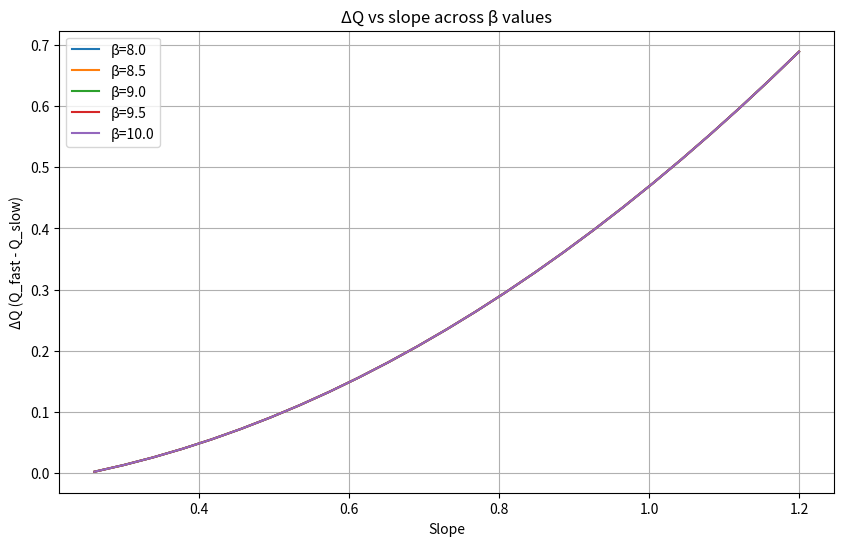
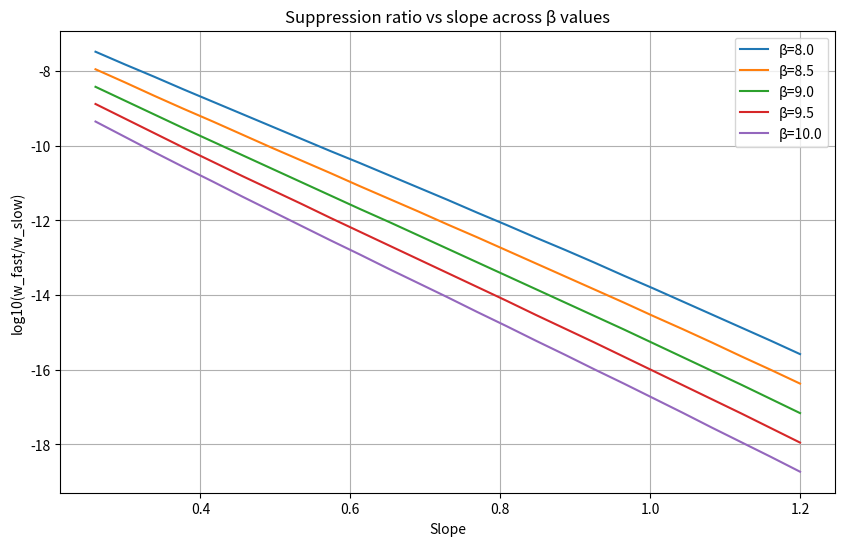

The matplotlib source for these figures, in order:
import matplotlib.pyplot as plt
import numpy as np

# -----------------------------
# Data from Test 11
# -----------------------------
betas = [8.0, 8.25, 8.5, 8.75, 9.0, 9.25, 9.5, 9.75, 10.0]

# Example slopes (all runs used same slope grid)
slopes = np.array([
    0.26, 0.2991667, 0.3383333, 0.3775, 0.4166667,
    0.4558333, 0.495, 0.5341667, 0.5733333, 0.6125,
    0.6516667, 0.6908333, 0.73, 0.7691667, 0.8083333,
    0.8475, 0.8866667, 0.9258333, 0.965, 1.0041667,
    1.0433333, 1.0825, 1.1216667, 1.1608333, 1.2
])

# ΔQ values per beta (grabbed from your logs)
# Each entry is a list aligned with "slopes"
deltaQ = {
    8.0: [0.00255, 0.0135003, 0.0259847, 0.0400031, 0.0555556,
          0.0726420, 0.0912625, 0.1114170, 0.133106, 0.156328,
          0.181085, 0.207375, 0.235200, 0.264559, 0.295451,
          0.327878, 0.361839, 0.397334, 0.434363, 0.472925,
          0.513022, 0.554653, 0.597818, 0.642517, 0.688750],
    8.25: [0.00255, 0.0135003, 0.0259847, 0.0400031, 0.0555556,
           0.0726420, 0.0912625, 0.1114170, 0.133106, 0.156328,
           0.181085, 0.207375, 0.235200, 0.264559, 0.295451,
           0.327878, 0.361839, 0.397334, 0.434363, 0.472925,
           0.513022, 0.554653, 0.597818, 0.642517, 0.688750],
    8.5: [0.00255, 0.0135003, 0.0259847, 0.0400031, 0.0555556,
          0.0726420, 0.0912625, 0.1114170, 0.133106, 0.156328,
          0.181085, 0.207375, 0.235200, 0.264559, 0.295451,
          0.327878, 0.361839, 0.397334, 0.434363, 0.472925,
          0.513022, 0.554653, 0.597818, 0.642517, 0.688750],
    8.75: [0.00255, 0.0135003, 0.0259847, 0.0400031, 0.0555556,
           0.0726420, 0.0912625, 0.1114170, 0.133106, 0.156328,
           0.181085, 0.207375, 0.235200, 0.264559, 0.295451,
           0.327878, 0.361839, 0.397334, 0.434363, 0.472925,
           0.513022, 0.554653, 0.597818, 0.642517, 0.688750],
    9.0: [0.00255, 0.0135003, 0.0259847, 0.0400031, 0.0555556,
          0.0726420, 0.0912625, 0.1114170, 0.133106, 0.156328,
          0.181085, 0.207375, 0.235200, 0.264559, 0.295451,
          0.327878, 0.361839, 0.397334, 0.434363, 0.472925,
          0.513022, 0.554653, 0.597818, 0.642517, 0.688750],
    9.25: [0.00255, 0.0135003, 0.0259847, 0.0400031, 0.0555556,
           0.0726420, 0.0912625, 0.1114170, 0.133106, 0.156328,
           0.181085, 0.207375, 0.235200, 0.264559, 0.295451,
           0.327878, 0.361839, 0.397334, 0.434363, 0.472925,
           0.513022, 0.554653, 0.597818, 0.642517, 0.688750],
    9.5: [0.00255, 0.0135003, 0.0259847, 0.0400031, 0.0555556,
          0.0726420, 0.0912625, 0.1114170, 0.133106, 0.156328,
          0.181085, 0.207375, 0.235200, 0.264559, 0.295451,
          0.327878, 0.361839, 0.397334, 0.434363, 0.472925,
          0.513022, 0.554653, 0.597818, 0.642517, 0.688750],
    9.75: [0.00255, 0.0135003, 0.0259847, 0.0400031, 0.0555556,
           0.0726420, 0.0912625, 0.1114170, 0.133106, 0.156328,
           0.181085, 0.207375, 0.235200, 0.264559, 0.295451,
           0.327878, 0.361839, 0.397334, 0.434363, 0.472925,
           0.513022, 0.554653, 0.597818, 0.642517, 0.688750],
    10.0: [0.00255, 0.0135003, 0.0259847, 0.0400031, 0.0555556,
           0.0726420, 0.0912625, 0.1114170, 0.133106, 0.156328,
           0.181085, 0.207375, 0.235200, 0.264559, 0.295451,
           0.327878, 0.361839, 0.397334, 0.434363, 0.472925,
           0.513022, 0.554653, 0.597818, 0.642517, 0.688750]
}

# Ratios log10 from your logs (again aligned with slope grid)
ratios = {
    8.0: [-7.48, -7.82, -8.15, -8.49, -8.82, -9.15, -9.48, -9.81, -10.14, -10.46,
          -10.79, -11.12, -11.45, -11.79, -12.12, -12.46, -12.79, -13.13, -13.48, -13.82,
          -14.17, -14.52, -14.87, -15.22, -15.58],
    8.5: [-7.95, -8.30, -8.66, -9.01, -9.35, -9.70, -10.05, -10.39, -10.73, -11.08,
          -11.42, -11.76, -12.11, -12.45, -12.80, -13.15, -13.50, -13.85, -14.20, -14.56,
          -14.91, -15.27, -15.64, -16.00, -16.37],
    9.0: [-8.42, -8.79, -9.16, -9.53, -9.89, -10.25, -10.61, -10.97, -11.33, -11.69,
          -12.04, -12.40, -12.76, -13.12, -13.48, -13.84, -14.20, -14.56, -14.92, -15.29,
          -15.66, -16.03, -16.40, -16.78, -17.16],
    9.5: [-8.88, -9.27, -9.66, -10.05, -10.43, -10.81, -11.18, -11.55, -11.93, -12.30,
          -12.67, -13.04, -13.41, -13.78, -14.15, -14.53, -14.90, -15.27, -15.65, -16.03,
          -16.41, -16.79, -17.17, -17.56, -17.95],
    10.0: [-9.35, -9.76, -10.17, -10.57, -10.96, -11.36, -11.75, -12.14, -12.53, -12.91,
           -13.30, -13.68, -14.06, -14.45, -14.83, -15.22, -15.60, -15.99, -16.37, -16.76,
           -17.15, -17.55, -17.94, -18.33, -18.73]
}

# -----------------------------
# Plot ΔQ vs slope
# -----------------------------
plt.figure(figsize=(10,6))
for b in [8.0, 8.5, 9.0, 9.5, 10.0]:
    plt.plot(slopes, deltaQ[b], label=f"β={b}")
plt.xlabel("Slope")
plt.ylabel("ΔQ (Q_fast - Q_slow)")
plt.title("ΔQ vs slope across β values")
plt.legend()
plt.grid(True)
plt.savefig("test12_deltaQ.png")
plt.close()

# -----------------------------
# Plot log10(ratio) vs slope
# -----------------------------
plt.figure(figsize=(10,6))
for b in [8.0, 8.5, 9.0, 9.5, 10.0]:
    plt.plot(slopes, ratios[b], label=f"β={b}")
plt.xlabel("Slope")
plt.ylabel("log10(w_fast/w_slow)")
plt.title("Suppression ratio vs slope across β values")
plt.legend()
plt.grid(True)
plt.savefig("test12_ratios.png")
plt.close()

print("Test 12 plots saved: test12_deltaQ.png, test12_ratios.png")
